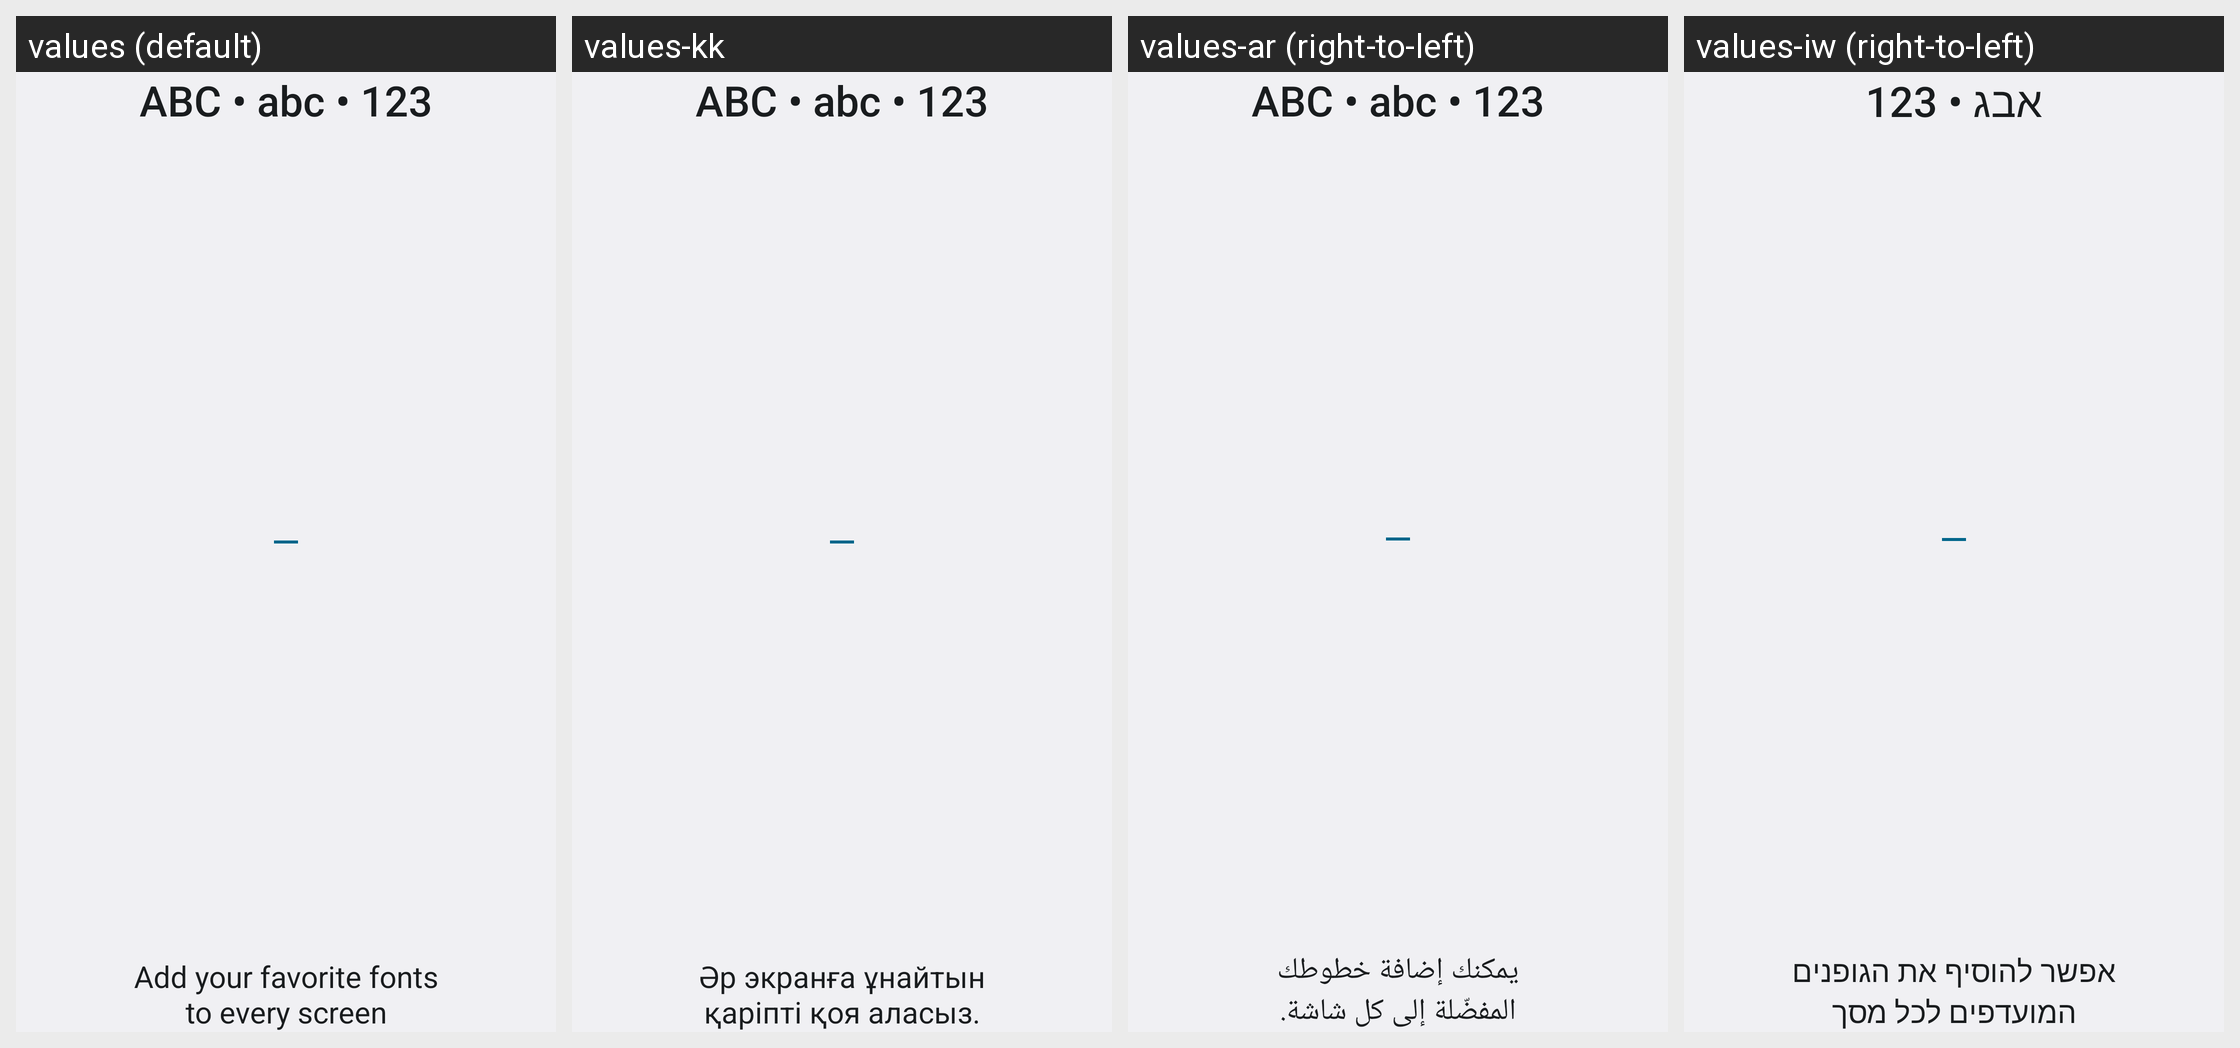

For this localized Android screen grid, give each drawn string resource with its value in every locale shown.
Android screen res/layout/preview_card_font_content.xml rendered under 4 locales, left to right: values (default), values-kk, values-ar (right-to-left), values-iw (right-to-left). Device: Nexus 5 (rendered at 1080×1920; each locale shown at half size, 540×960, under a caption strip naming it); theme CustomizationTheme.
Other locales in the repository, not shown: values-af, values-am, values-as, values-ast-rES, values-az, values-be, values-bg, values-bn, values-bs, values-ca, values-cs, values-cy, values-da, values-de, values-el, values-en-rAU, values-en-rCA, values-en-rGB, values-en-rIN, values-en-rXC, values-es, values-es-rUS, values-et, values-eu, values-fa, values-fi, values-fr, values-fr-rCA, values-fur-rIT, values-gd, values-gl, values-gu, values-hi, values-hr, values-hu, values-hy, values-in, values-is, values-it, values-ja, values-ka, values-kab-rDZ, values-km, values-kn, values-ko, values-ky, values-lo, values-lt, values-lv, values-mk, values-ml, values-mn, values-mr, values-ms, values-my, values-nb, values-ne, values-nl, values-or, values-pa, values-pl, values-pt, values-pt-rPT, values-ro, values-ru, values-si, values-sk, values-sl, values-sq, values-sr, values-sv, values-sw, values-ta, values-te, values-th, values-tl, values-tr, values-uk, values-ur, values-uz, values-vi, values-zh-rCN, values-zh-rHK, values-zh-rTW, values-zu.
Strings drawn on this screen, with the default value and each locale's value (text and hints the layout hard-codes, and strings that could not be matched under every locale, appear in the picture but are not listed):

font_card_title
  values: ABC • abc • 123
  values-kk: ABC • abc • 123
  values-ar: ABC • abc • 123
  values-iw: אבג • 123

font_card_body
  values: Add your favorite fonts to every screen
  values-kk: Әр экранға ұнайтын қаріпті қоя аласыз.
  values-ar: يمكنك إضافة خطوطك المفضّلة إلى كل شاشة.
  values-iw: אפשר להוסיף את הגופנים המועדפים לכל מסך
